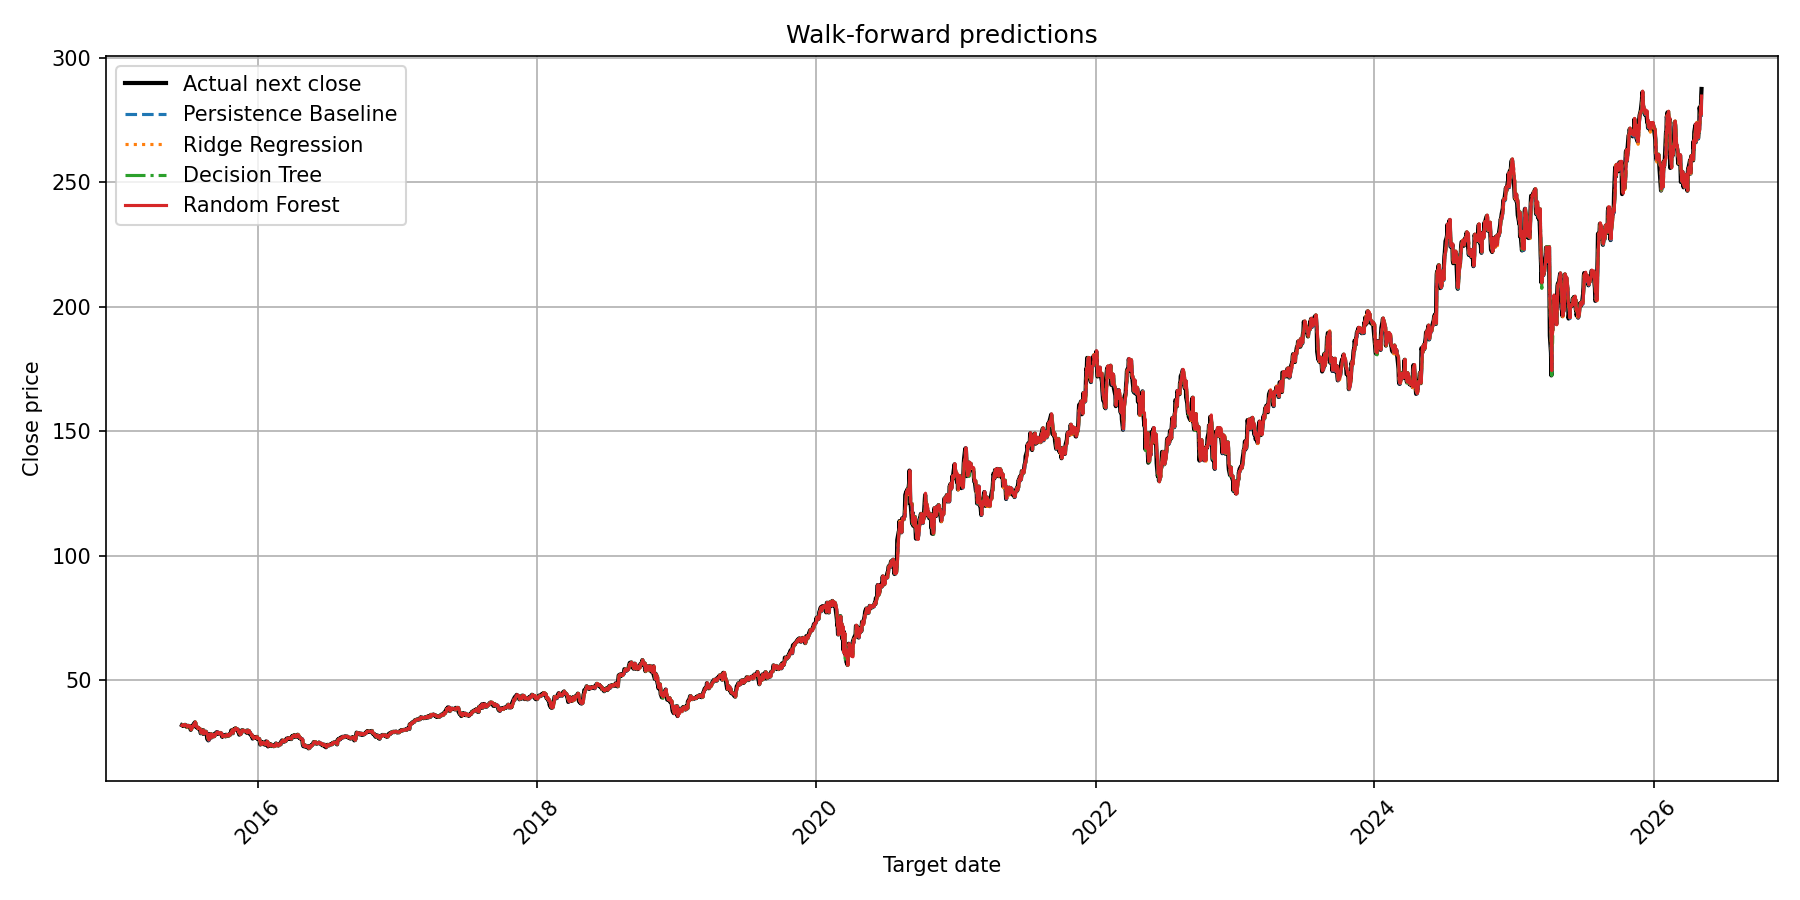

The table this chart was drawn from, first rows:
evaluation, fold, feature_date, target_date, close_current, actual_next_close, actual_next_return, baseline_persistence_predicted_return, baseline_persistence_prediction, ridge_regression_predicted_return, ridge_regression_prediction, decision_tree_predicted_return, decision_tree_prediction, random_forest_predicted_return, random_forest_prediction
walk_forward, 1, 2015-06-15, 2015-06-16, 31.73, 31.9, 0.005358, 0.0, 31.73, -0.002154, 31.66, 0.001396, 31.77, 0.001771, 31.79
walk_forward, 1, 2015-06-16, 2015-06-17, 31.9, 31.83, -0.002351, 0.0, 31.9, -0.001922, 31.84, 0.001396, 31.94, 0.0007215, 31.92
walk_forward, 1, 2015-06-17, 2015-06-18, 31.83, 31.97, 0.004556, 0.0, 31.83, -0.002503, 31.75, 0.001396, 31.87, 0.0005397, 31.84
walk_forward, 1, 2015-06-18, 2015-06-19, 31.97, 31.65, -0.01001, 0.0, 31.97, -0.001807, 31.91, 0.001396, 32.01, 0.0009838, 32
walk_forward, 1, 2015-06-19, 2015-06-22, 31.65, 31.9, 0.007978, 0.0, 31.65, -0.002168, 31.58, 0.001396, 31.69, 0.0008115, 31.68
walk_forward, 1, 2015-06-22, 2015-06-23, 31.9, 31.76, -0.004545, 0.0, 31.9, -0.002107, 31.84, 0.001396, 31.95, 0.001391, 31.95
walk_forward, 1, 2015-06-23, 2015-06-24, 31.76, 32.03, 0.008502, 0.0, 31.76, -0.002117, 31.69, 0.001396, 31.8, 0.0006511, 31.78
walk_forward, 1, 2015-06-24, 2015-06-25, 32.03, 31.88, -0.004762, 0.0, 32.03, -0.001041, 31.99, 0.001396, 32.07, 0.001419, 32.07
walk_forward, 1, 2015-06-25, 2015-06-26, 31.88, 31.69, -0.005882, 0.0, 31.88, -0.0006136, 31.86, 0.001396, 31.92, 0.001182, 31.91
walk_forward, 1, 2015-06-26, 2015-06-29, 31.69, 31.13, -0.01751, 0.0, 31.69, -0.002808, 31.6, 0.001396, 31.73, 0.001262, 31.73
walk_forward, 1, 2015-06-29, 2015-06-30, 31.13, 31.36, 0.007227, 0.0, 31.13, -0.003683, 31.02, 0.001396, 31.18, 0.001545, 31.18
walk_forward, 1, 2015-06-30, 2015-07-01, 31.36, 31.65, 0.009328, 0.0, 31.36, -0.002785, 31.27, 0.001396, 31.4, 0.0008368, 31.38
walk_forward, 1, 2015-07-01, 2015-07-02, 31.65, 31.61, -0.001264, 0.0, 31.65, -0.001373, 31.61, 0.001396, 31.69, 0.001255, 31.69
walk_forward, 1, 2015-07-02, 2015-07-06, 31.61, 31.5, -0.00348, 0.0, 31.61, -0.002392, 31.53, 0.001396, 31.65, 0.000914, 31.64
walk_forward, 1, 2015-07-06, 2015-07-07, 31.5, 31.42, -0.00246, 0.0, 31.5, -0.001648, 31.45, 0.001396, 31.54, 0.001239, 31.54
walk_forward, 1, 2015-07-07, 2015-07-08, 31.42, 30.64, -0.02482, 0.0, 31.42, -0.00185, 31.36, 0.001396, 31.47, 0.001246, 31.46
walk_forward, 1, 2015-07-08, 2015-07-09, 30.64, 30.02, -0.0204, 0.0, 30.64, -0.003902, 30.52, 0.001396, 30.69, 0.0004915, 30.66
walk_forward, 1, 2015-07-09, 2015-07-10, 30.02, 30.82, 0.02673, 0.0, 30.02, -0.002684, 29.94, 0.001396, 30.06, 0.00117, 30.05
walk_forward, 1, 2015-07-10, 2015-07-13, 30.82, 31.42, 0.01931, 0.0, 30.82, -0.0009088, 30.79, 0.001396, 30.86, 0.001301, 30.86
walk_forward, 1, 2015-07-13, 2015-07-14, 31.42, 31.4, -0.0003979, 0.0, 31.42, -0.001341, 31.37, 0.001396, 31.46, 0.001185, 31.45
walk_forward, 1, 2015-07-14, 2015-07-15, 31.4, 31.7, 0.009633, 0.0, 31.4, -0.001981, 31.34, 0.001396, 31.45, 0.001043, 31.44
walk_forward, 1, 2015-07-15, 2015-07-16, 31.7, 32.13, 0.01333, 0.0, 31.7, 0.001711, 31.76, 0.001396, 31.75, 0.001596, 31.76
walk_forward, 1, 2015-07-16, 2015-07-17, 32.13, 32.4, 0.008637, 0.0, 32.13, 0.002318, 32.2, 0.001396, 32.17, 0.001677, 32.18
walk_forward, 1, 2015-07-17, 2015-07-20, 32.4, 33.02, 0.0189, 0.0, 32.4, 0.002153, 32.47, 0.001396, 32.45, 0.001966, 32.47
walk_forward, 1, 2015-07-20, 2015-07-21, 33.02, 32.69, -0.009995, 0.0, 33.02, 0.003519, 33.13, 0.001396, 33.06, 0.001924, 33.08
walk_forward, 1, 2015-07-21, 2015-07-22, 32.69, 31.31, -0.04229, 0.0, 32.69, 0.00341, 32.8, 0.001396, 32.73, 0.001595, 32.74
walk_forward, 1, 2015-07-22, 2015-07-23, 31.31, 31.29, -0.0004791, 0.0, 31.31, 0.0007036, 31.33, 0.001396, 31.35, 0.001899, 31.36
walk_forward, 1, 2015-07-23, 2015-07-24, 31.29, 31.12, -0.005273, 0.0, 31.29, 0.0004853, 31.31, 0.001396, 31.33, 0.001394, 31.33
walk_forward, 1, 2015-07-24, 2015-07-27, 31.12, 30.69, -0.0139, 0.0, 31.12, -0.0005969, 31.11, 0.001396, 31.17, 0.001433, 31.17
walk_forward, 1, 2015-07-27, 2015-07-28, 30.69, 30.84, 0.004969, 0.0, 30.69, -0.002573, 30.61, -0.003334, 30.59, -0.001831, 30.64
walk_forward, 1, 2015-07-28, 2015-07-29, 30.84, 30.75, -0.003161, 0.0, 30.84, -0.0005178, 30.83, 0.001396, 30.89, 0.001166, 30.88
walk_forward, 1, 2015-07-29, 2015-07-30, 30.75, 30.59, -0.005041, 0.0, 30.75, -0.001652, 30.7, 0.001396, 30.79, 0.0009678, 30.78
walk_forward, 1, 2015-07-30, 2015-07-31, 30.59, 30.33, -0.008744, 0.0, 30.59, -0.001236, 30.55, 0.001396, 30.64, 0.001382, 30.63
walk_forward, 1, 2015-07-31, 2015-08-03, 30.33, 29.61, -0.02358, 0.0, 30.33, 0.0004424, 30.34, 0.001396, 30.37, 0.002089, 30.39
walk_forward, 1, 2015-08-03, 2015-08-04, 29.61, 28.66, -0.03208, 0.0, 29.61, 0.002545, 29.69, 0.001396, 29.65, 0.001904, 29.67
walk_forward, 1, 2015-08-04, 2015-08-05, 28.66, 28.85, 0.006629, 0.0, 28.66, 0.003581, 28.76, 0.001396, 28.7, 0.003442, 28.76
walk_forward, 1, 2015-08-05, 2015-08-06, 28.85, 28.78, -0.00234, 0.0, 28.85, 0.0006204, 28.87, 0.001396, 28.89, 0.002493, 28.92
walk_forward, 1, 2015-08-06, 2015-08-07, 28.78, 28.88, 0.003387, 0.0, 28.78, -0.0004408, 28.77, 0.001396, 28.82, 0.002619, 28.86
walk_forward, 1, 2015-08-07, 2015-08-10, 28.88, 29.93, 0.03636, 0.0, 28.88, -0.001258, 28.84, 0.001396, 28.92, 0.002436, 28.95
walk_forward, 1, 2015-08-10, 2015-08-11, 29.93, 28.37, -0.05204, 0.0, 29.93, -0.0007294, 29.91, 0.001396, 29.97, 0.000589, 29.95
walk_forward, 1, 2015-08-11, 2015-08-12, 28.37, 28.81, 0.01542, 0.0, 28.37, -0.0006216, 28.35, 0.001396, 28.41, -0.0001539, 28.37
walk_forward, 1, 2015-08-12, 2015-08-13, 28.81, 28.79, -0.0007809, 0.0, 28.81, 0.0005179, 28.82, 0.001396, 28.85, 5.8458951339993594e-05, 28.81
walk_forward, 1, 2015-08-13, 2015-08-14, 28.79, 28.99, 0.007034, 0.0, 28.79, 0.002292, 28.85, 0.001396, 28.83, -0.0006168, 28.77
walk_forward, 1, 2015-08-14, 2015-08-17, 28.99, 29.29, 0.01035, 0.0, 28.99, -0.001785, 28.94, -0.003334, 28.89, -0.003473, 28.89
walk_forward, 1, 2015-08-17, 2015-08-18, 29.29, 29.12, -0.005633, 0.0, 29.29, 0.0007574, 29.31, 0.001396, 29.33, 0.0007309, 29.31
walk_forward, 1, 2015-08-18, 2015-08-19, 29.12, 28.75, -0.01279, 0.0, 29.12, -0.003714, 29.02, 0.001396, 29.17, 0.0008887, 29.15
walk_forward, 1, 2015-08-19, 2015-08-20, 28.75, 28.16, -0.02052, 0.0, 28.75, -0.001085, 28.72, 0.001396, 28.79, -0.0002088, 28.75
walk_forward, 1, 2015-08-20, 2015-08-21, 28.16, 26.44, -0.06116, 0.0, 28.16, -0.00179, 28.11, 0.001396, 28.2, 0.002092, 28.22
walk_forward, 1, 2015-08-21, 2015-08-24, 26.44, 25.78, -0.02496, 0.0, 26.44, 0.001058, 26.47, 0.001396, 26.48, 0.0009569, 26.47
walk_forward, 1, 2015-08-24, 2015-08-25, 25.78, 25.93, 0.006012, 0.0, 25.78, 0.003421, 25.87, 0.001396, 25.82, 0.006224, 25.94
walk_forward, 1, 2015-08-25, 2015-08-26, 25.93, 27.42, 0.05735, 0.0, 25.93, -0.001311, 25.9, 0.001396, 25.97, 0.00129, 25.97
walk_forward, 1, 2015-08-26, 2015-08-27, 27.42, 28.23, 0.02945, 0.0, 27.42, -0.004982, 27.29, -0.003334, 27.33, -0.004031, 27.31
walk_forward, 1, 2015-08-27, 2015-08-28, 28.23, 28.32, 0.003277, 0.0, 28.23, -0.002804, 28.15, -0.004498, 28.1, -0.0001041, 28.23
walk_forward, 1, 2015-08-28, 2015-08-31, 28.32, 28.19, -0.004678, 0.0, 28.32, -0.001529, 28.28, 0.001396, 28.36, 0.001551, 28.37
walk_forward, 1, 2015-08-31, 2015-09-01, 28.19, 26.93, -0.0447, 0.0, 28.19, 0.003009, 28.27, 0.001396, 28.23, 0.001425, 28.23
walk_forward, 1, 2015-09-01, 2015-09-02, 26.93, 28.08, 0.04289, 0.0, 26.93, 0.004057, 27.04, 0.001396, 26.97, 0.001337, 26.97
walk_forward, 1, 2015-09-02, 2015-09-03, 28.08, 27.59, -0.01754, 0.0, 28.08, 0.002527, 28.16, 0.001396, 28.12, 0.001918, 28.14
walk_forward, 1, 2015-09-03, 2015-09-04, 27.59, 27.32, -0.009967, 0.0, 27.59, 0.000643, 27.61, 0.001396, 27.63, 0.003417, 27.69
walk_forward, 1, 2015-09-04, 2015-09-08, 27.32, 28.08, 0.02782, 0.0, 27.32, -0.003518, 27.22, -0.003334, 27.23, -0.003076, 27.23
walk_forward, 1, 2015-09-08, 2015-09-09, 28.08, 27.54, -0.01923, 0.0, 28.08, 0.0001007, 28.08, 0.001396, 28.12, 0.0009804, 28.11
... 2,679 more rows
